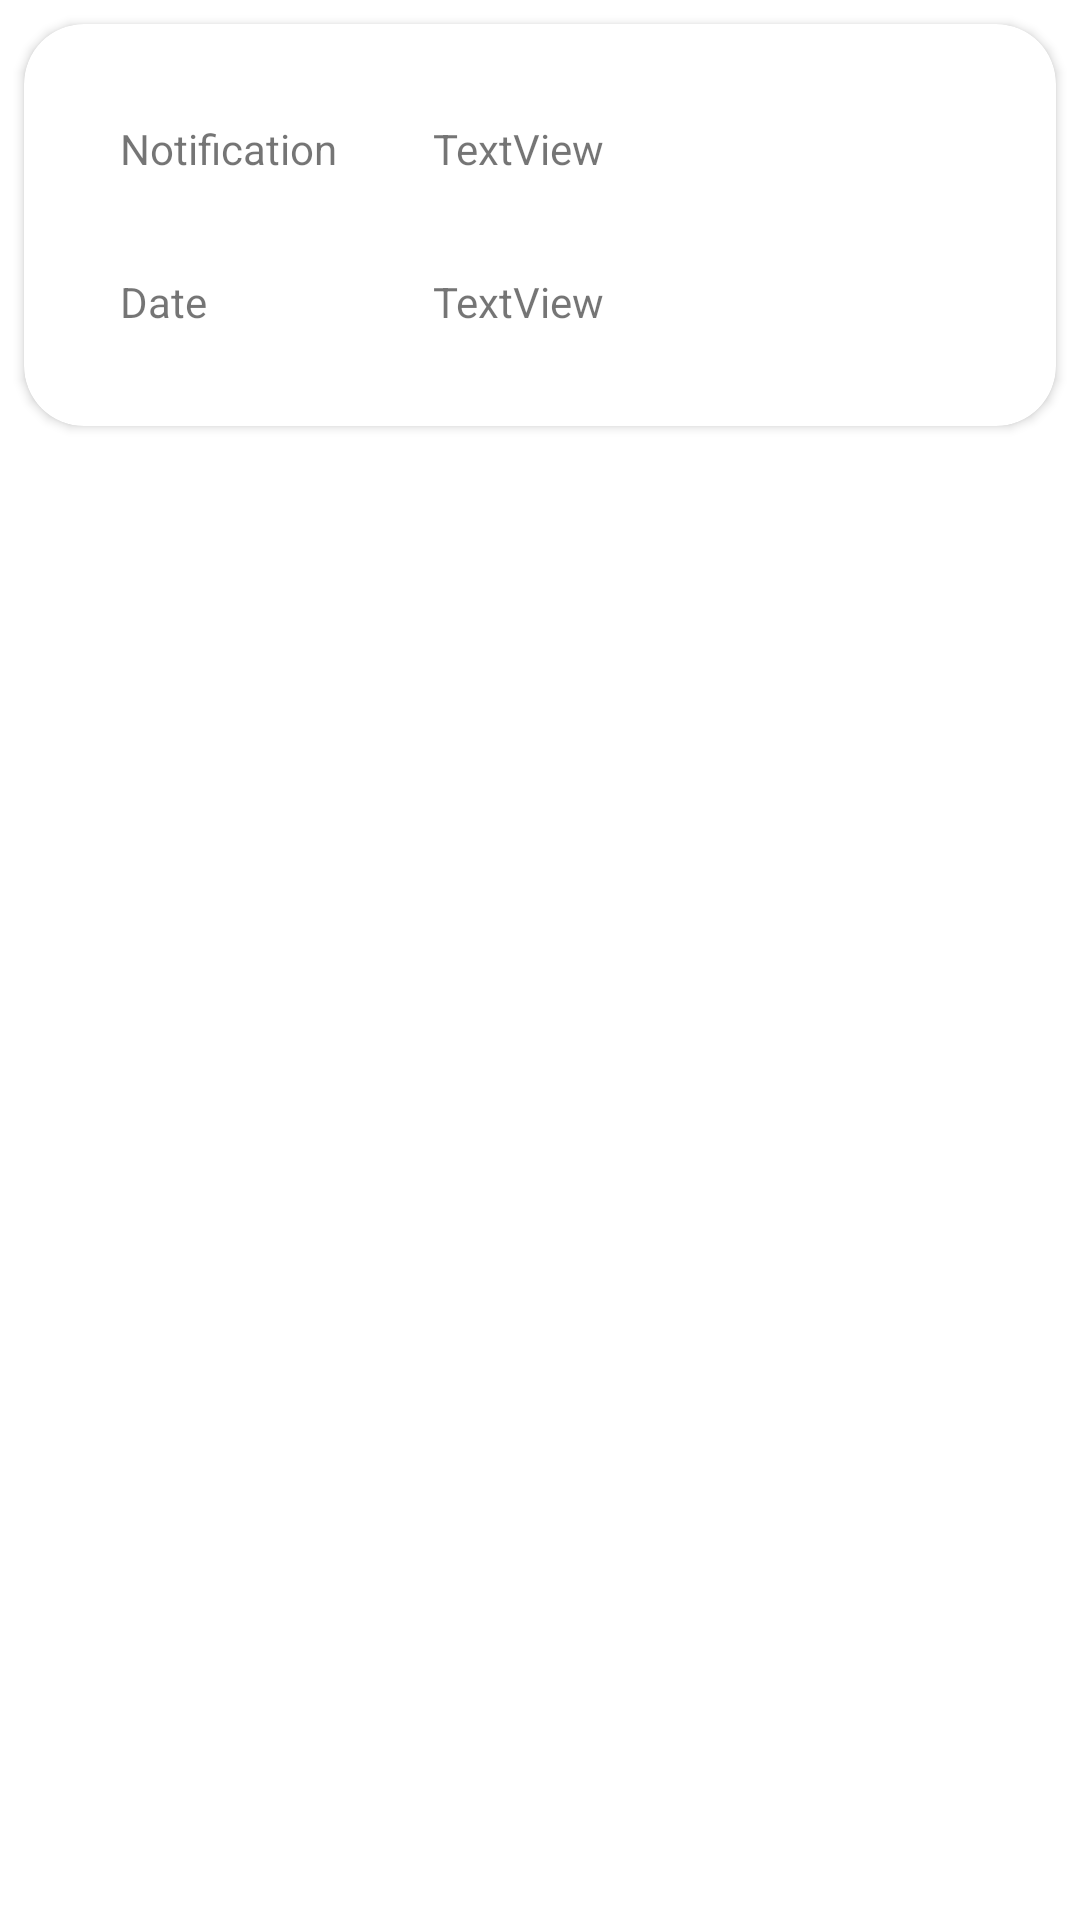

Layout XML and referenced resources for this Android screen:
<!-- AndroidManifest.xml: application theme Theme.Krishibhavan -->
<!-- res/layout/activity_custom_view_notification.xml -->
<?xml version="1.0" encoding="utf-8"?>
<androidx.constraintlayout.widget.ConstraintLayout xmlns:android="http://schemas.android.com/apk/res/android"
    xmlns:app="http://schemas.android.com/apk/res-auto"
    xmlns:tools="http://schemas.android.com/tools"
    android:layout_width="match_parent"
    android:layout_height="match_parent"
    tools:context=".Custom_view_notification">


    <androidx.cardview.widget.CardView
        android:layout_width="match_parent"
        android:layout_height="wrap_content"
        android:layout_marginStart="8dp"
        android:layout_marginTop="8dp"
        android:layout_marginEnd="8dp"
        android:elevation="20dp"
        app:cardCornerRadius="20dp"
        app:layout_constraintEnd_toEndOf="parent"
        app:layout_constraintStart_toStartOf="parent"
        app:layout_constraintTop_toTopOf="parent">

        <androidx.constraintlayout.widget.ConstraintLayout
            android:layout_width="match_parent"
            android:layout_height="match_parent">

            <TextView
                android:id="@+id/textView23"
                android:layout_width="wrap_content"
                android:layout_height="wrap_content"
                android:layout_marginStart="32dp"
                android:layout_marginTop="32dp"
                android:text="Notification"
                app:layout_constraintStart_toStartOf="parent"
                app:layout_constraintTop_toTopOf="parent" />

            <TextView
                android:id="@+id/textView24"
                android:layout_width="0dp"
                android:layout_height="wrap_content"
                android:layout_marginStart="32dp"
                android:layout_marginTop="32dp"
                android:layout_marginEnd="32dp"
                android:text="TextView"
                app:layout_constraintEnd_toEndOf="parent"
                app:layout_constraintStart_toEndOf="@+id/textView23"
                app:layout_constraintTop_toTopOf="parent" />

            <TextView
                android:id="@+id/textView25"
                android:layout_width="wrap_content"
                android:layout_height="wrap_content"
                android:layout_marginStart="32dp"
                android:layout_marginTop="32dp"
                android:layout_marginBottom="32dp"
                android:text="Date"
                app:layout_constraintBottom_toBottomOf="parent"
                app:layout_constraintStart_toStartOf="parent"
                app:layout_constraintTop_toBottomOf="@+id/textView24" />

            <TextView
                android:id="@+id/textView26"
                android:layout_width="0dp"
                android:layout_height="wrap_content"
                android:layout_marginStart="32dp"
                android:layout_marginTop="32dp"
                android:layout_marginEnd="32dp"
                android:layout_marginBottom="32dp"
                android:text="TextView"
                app:layout_constraintBottom_toBottomOf="parent"
                app:layout_constraintEnd_toEndOf="parent"
                app:layout_constraintStart_toEndOf="@+id/textView23"
                app:layout_constraintTop_toBottomOf="@+id/textView24" />

        </androidx.constraintlayout.widget.ConstraintLayout>
    </androidx.cardview.widget.CardView>
</androidx.constraintlayout.widget.ConstraintLayout>
<!-- resources referenced by this layout -->
<resources>
  <style name="Theme.Krishibhavan" parent="Theme.MaterialComponents.DayNight.DarkActionBar">
          
          <item name="colorPrimary">@color/purple_500</item>
          <item name="colorPrimaryVariant">@color/purple_700</item>
          <item name="colorOnPrimary">@color/white</item>
          
          <item name="colorSecondary">@color/teal_200</item>
          <item name="colorSecondaryVariant">@color/teal_700</item>
          <item name="colorOnSecondary">@color/black</item>
          
          <item name="android:statusBarColor">?attr/colorPrimaryVariant</item>
          
      </style>
  <color name="purple_500">#70c745</color>
  <color name="purple_700">#70c745</color>
  <color name="white">#FFFFFFFF</color>
  <color name="teal_200">#70c745</color>
  <color name="teal_700">#70c745</color>
  <color name="black">#FF000000</color>
</resources>
